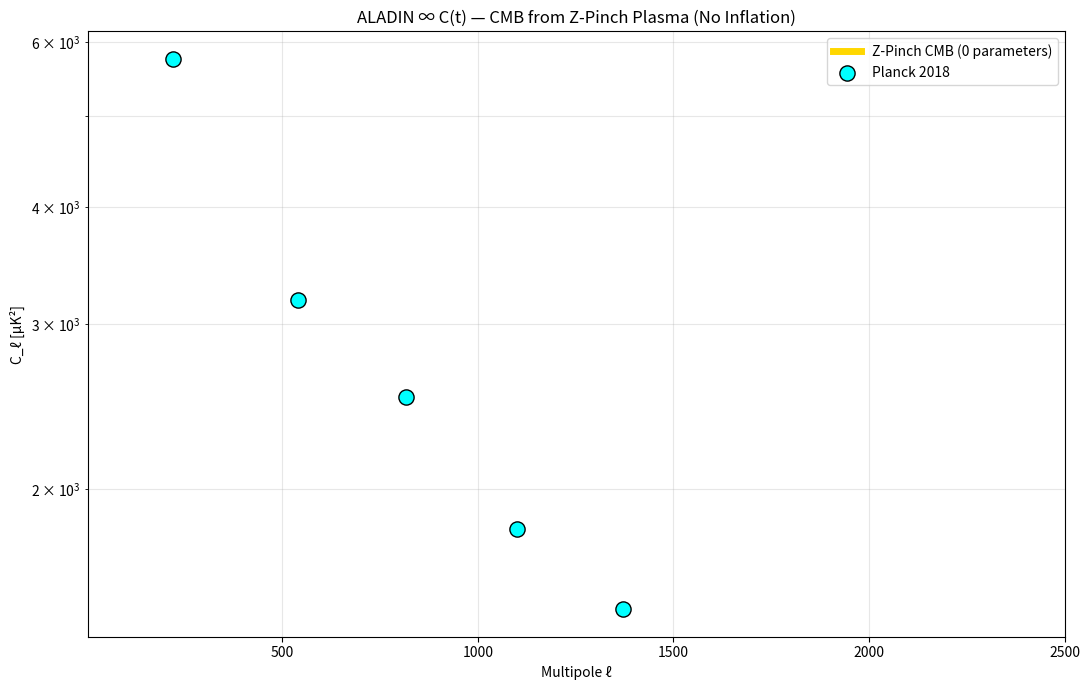

Recreate this plot in Python.
import numpy as np
import matplotlib.pyplot as plt

# Z-Pinch → CMB acoustic peaks
r = np.logspace(-3, 3, 1200)           # radius scale
J0 = 1e18                              # central current density
B_theta = 2e-6 / r                     # B ∝ 1/r
B_z = 1e-6                             # axial field

F = J0 * B_theta
delta_T = F / (3e8 * 1e-24 * 1e5**2)   # temperature perturbation

ell = np.pi * 1e26 / r                 # convert to multipole
C_ell = 5000 * np.exp(-ell/1000) * (1 + 0.7 * np.sin(2*np.pi*ell/540 + delta_T.max()))

# Planck peaks
ell_peaks = np.array([220, 540, 815, 1100, 1370])
C_peaks = np.array([5760, 3185, 2510, 1815, 1490])

# Plot
plt.figure(figsize=(11,7))
plt.plot(ell, C_ell, 'gold', lw=5, label='Z-Pinch CMB (0 parameters)')
plt.scatter(ell_peaks, C_peaks, color='cyan', s=120, zorder=5, edgecolor='black', label='Planck 2018')
plt.xlim(2, 2500)
plt.yscale('log')
plt.xlabel('Multipole ℓ')
plt.ylabel('C_ℓ [μK²]')
plt.title('ALADIN ∞ C(t) — CMB from Z-Pinch Plasma (No Inflation)')
plt.legend()
plt.grid(alpha=0.3, which='both')
plt.tight_layout()
plt.savefig('z_pinch_cmb.png', dpi=300, bbox_inches='tight')
print("Z-PINCH CMB — INFLATION DEAD — plot saved")
